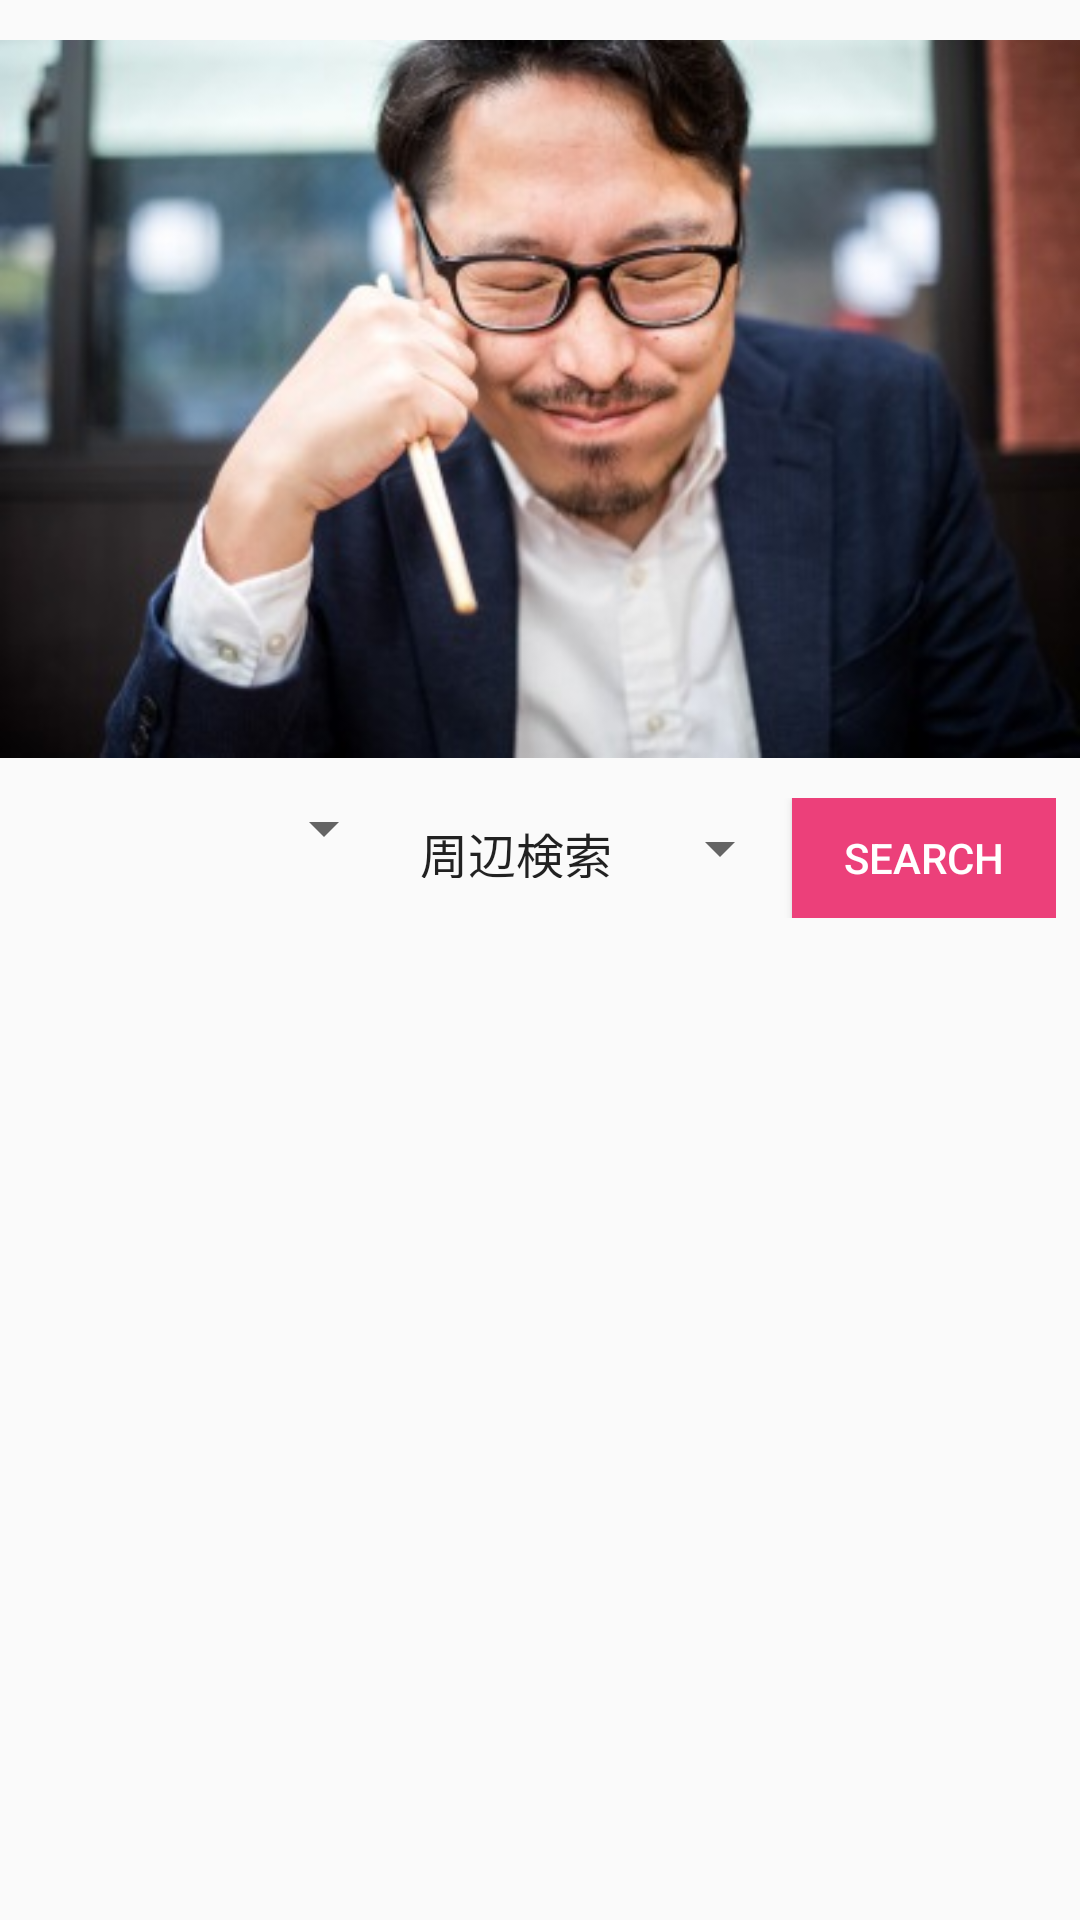

Layout XML and referenced resources for this Android screen:
<!-- AndroidManifest.xml: application theme AppTheme -->
<!-- res/layout/activity_main.xml -->
<?xml version="1.0" encoding="utf-8"?>
<RelativeLayout xmlns:android="http://schemas.android.com/apk/res/android"
    xmlns:tools="http://schemas.android.com/tools"
    android:layout_width="match_parent"
    android:layout_height="match_parent"
    tools:context="hensyoku.yassap.net.hensyokutairiku.MainActivity">

    <ImageView
        android:id="@+id/syokujityu"
        android:layout_width="match_parent"
        android:layout_height="wrap_content"
        android:src="@drawable/syokujityu" />

    <LinearLayout
        android:id="@+id/spinnerGroup"
        android:layout_width="wrap_content"
        android:layout_height="wrap_content"
        android:layout_below="@+id/syokujityu"
        android:orientation="horizontal">

        <Spinner
            android:id="@+id/menu"
            android:layout_width="132dp"
            android:layout_height="20dp"
            android:spinnerMode="dialog" />

        <Spinner
            android:id="@+id/chiki"
            android:layout_width="132dp"
            android:layout_height="20dp"
            android:entries="@array/chiki"
            android:spinnerMode="dialog" />

        <Button
            android:id="@+id/searchButton"
            android:layout_width="wrap_content"
            android:layout_height="40dp"
            android:background="#EC407A"
            android:text="Search"
            android:textColor="#FFFFFF" />

    </LinearLayout>

    <LinearLayout
        android:layout_width="wrap_content"
        android:layout_height="wrap_content"
        android:layout_below="@+id/spinnerGroup">

        <ListView
            android:id="@+id/resultList"
            android:layout_width="match_parent"
            android:layout_height="wrap_content" />

    </LinearLayout>


</RelativeLayout>
<!-- resources referenced by this layout -->
<resources>
  <string-array name="chiki">
  
          <item>周辺検索</item>
          
          
          <item>博多</item>
          
          <item>天神・西中洲・春吉</item>
          
          <item>中洲・中洲川端</item>
          
          <item>西新・姪浜・その他西エリア</item>
          
          <item>吉塚・香椎・その他東エリア</item>
          
          <item>大名・今泉・警固</item>
          
          <item>薬院･平尾･高砂</item>
  
      </string-array>
  <!-- drawable syokujityu: png bitmap (drawable, 26646 bytes) -->
  <style name="AppTheme" parent="Theme.AppCompat.Light.DarkActionBar">
  
          <item name="colorPrimary">#FFB74D</item>
          <item name="colorPrimaryDark">#FB8C00</item>
          <item name="colorAccent">@color/colorAccent</item>
  
      </style>
  <color name="colorAccent">#FF4081</color>
</resources>
